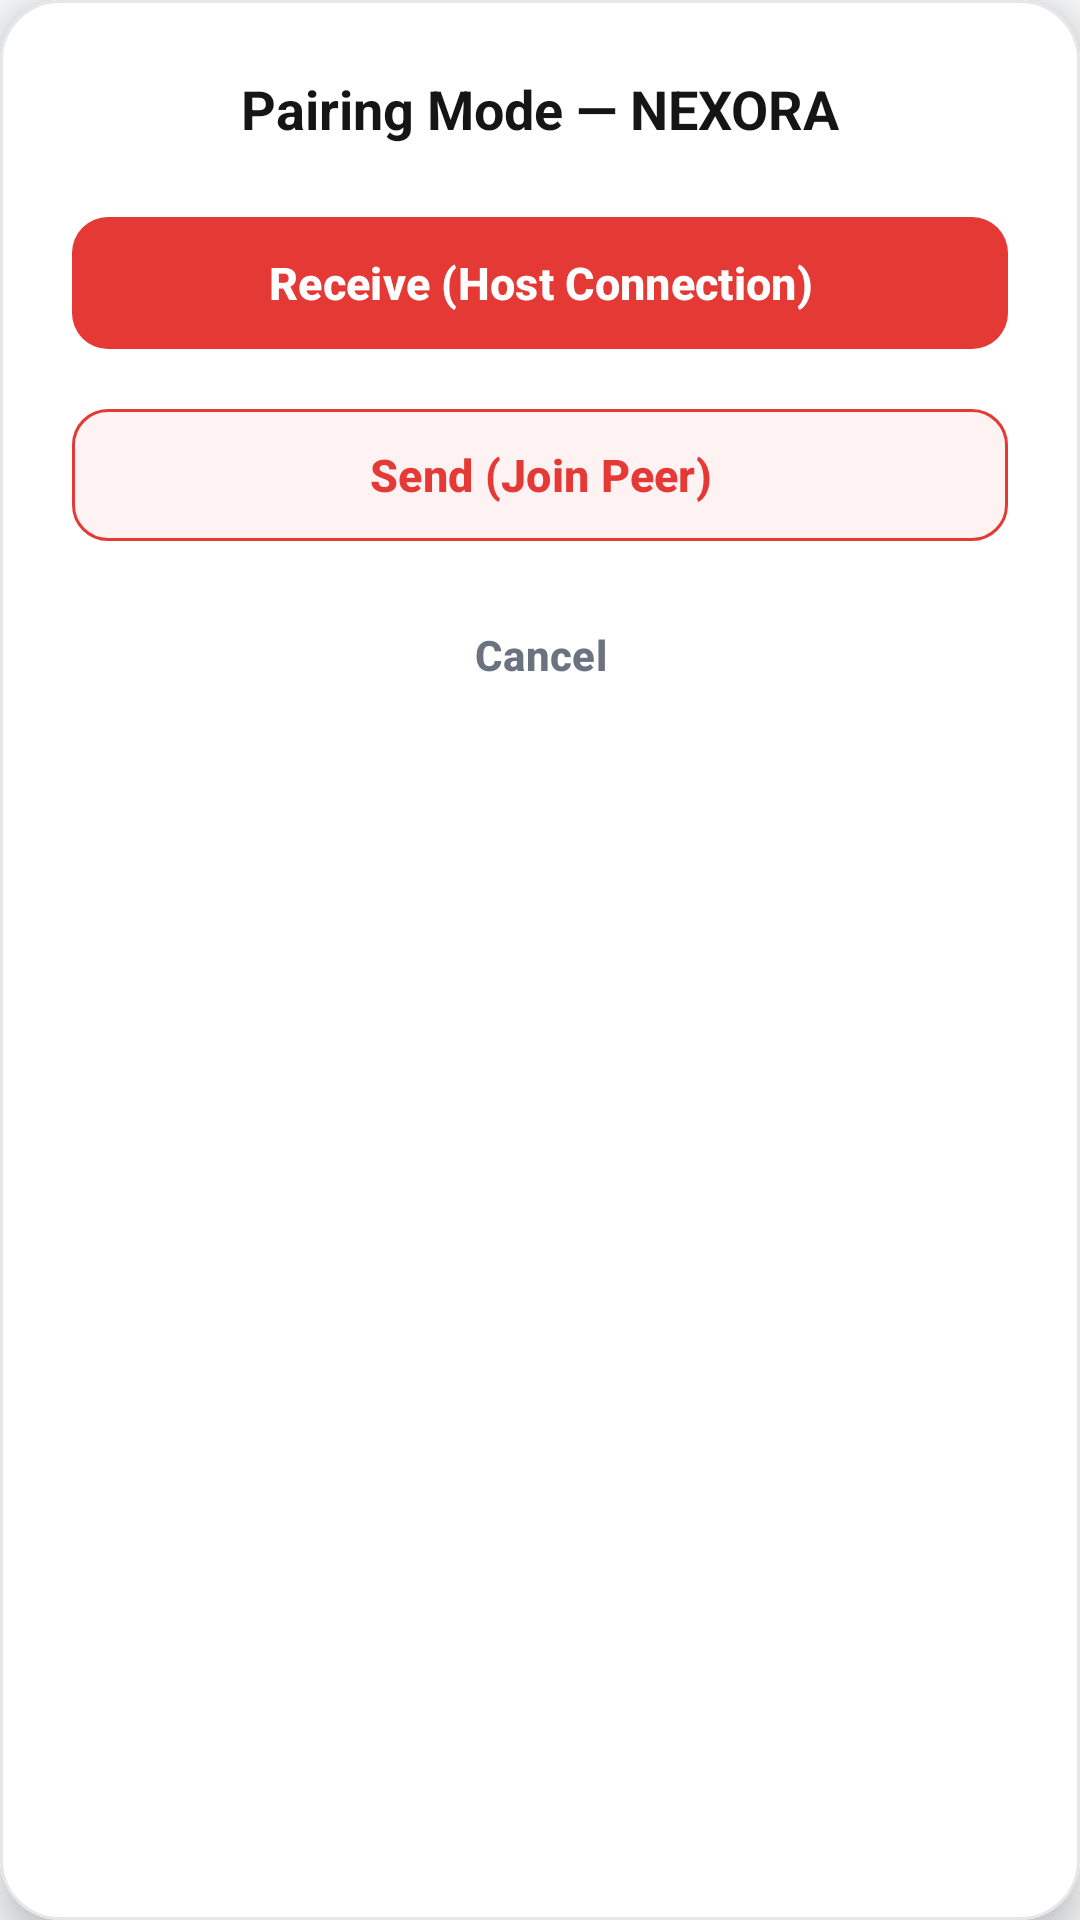

Here is an Android app screen rendered from its layout file. Give the layout XML and the strings, colors and styles it references.
<!-- AndroidManifest.xml: application theme Theme.PeerConnect -->
<!-- res/layout/dialog_pairing_mode.xml -->
<?xml version="1.0" encoding="utf-8"?>
<com.google.android.material.card.MaterialCardView xmlns:android="http://schemas.android.com/apk/res/android" xmlns:app="http://schemas.android.com/apk/res-auto"
    android:layout_width="match_parent"
    android:layout_height="wrap_content"
    android:layout_margin="16dp"
    app:cardBackgroundColor="@color/nexora_surface"
    app:cardCornerRadius="20dp"
    app:cardElevation="8dp"
    app:strokeColor="@color/nexora_border"
    app:strokeWidth="1dp">
    <LinearLayout
        android:orientation="vertical"
        android:padding="24dp"
        android:layout_width="match_parent"
        android:layout_height="wrap_content">
        <TextView
            android:textSize="18sp"
            android:textStyle="bold"
            android:textColor="@color/nexora_text_primary"
            android:gravity="center"
            android:id="@+id/dialogTitle"
            android:layout_width="match_parent"
            android:layout_height="wrap_content"
            android:text="Pairing Mode — NEXORA"/>
        <com.google.android.material.button.MaterialButton
            android:textSize="15sp"
            android:textStyle="bold"
            android:textColor="@color/white"
            android:id="@+id/btnReceiveHost"
            android:layout_width="match_parent"
            android:layout_height="52dp"
            android:layout_marginTop="20dp"
            android:text="Receive (Host Connection)"
            android:textAllCaps="false"
            app:backgroundTint="@color/nexora_red"
            app:cornerRadius="12dp"
            app:elevation="0dp"/>
        <com.google.android.material.button.MaterialButton
            android:textSize="15sp"
            android:textStyle="bold"
            android:textColor="@color/nexora_red"
            android:id="@+id/btnSendJoin"
            android:layout_width="match_parent"
            android:layout_height="52dp"
            android:layout_marginTop="12dp"
            android:text="Send (Join Peer)"
            android:textAllCaps="false"
            app:backgroundTint="@color/nexora_red_soft"
            app:cornerRadius="12dp"
            app:elevation="0dp"
            app:strokeColor="@color/nexora_red"
            app:strokeWidth="1dp"/>
        <com.google.android.material.button.MaterialButton
            android:textSize="14sp"
            android:textStyle="bold"
            android:textColor="@color/nexora_text_secondary"
            android:id="@+id/btnCancel"
            android:layout_width="match_parent"
            android:layout_height="44dp"
            android:layout_marginTop="12dp"
            android:text="Cancel"
            android:textAllCaps="false"
            style="@style/Widget.Material3.Button.TextButton"/>
    </LinearLayout>
</com.google.android.material.card.MaterialCardView>
<!-- resources referenced by this layout -->
<resources>
  <color name="nexora_border">#e5e7eb</color>
  <color name="nexora_red">#e53935</color>
  <color name="nexora_red_soft">#fef2f2</color>
  <color name="nexora_surface">#ffffff</color>
  <color name="nexora_text_primary">#151515</color>
  <color name="nexora_text_secondary">#6b7280</color>
  <color name="white">#ffffffff</color>
  <style name="Theme.PeerConnect" parent="Base.Theme.PeerConnect" />
  <style name="Base.Theme.PeerConnect" parent="Theme.Material3.Light.NoActionBar">
          <item name="android:windowBackground">@color/nexora_bg</item>
          <item name="android:statusBarColor">@color/nexora_surface</item>
          <item name="android:windowLightStatusBar">true</item>
          <item name="android:navigationBarColor">@color/nexora_surface</item>
          <item name="colorOnPrimary">@color/white</item>
          <item name="colorOnSecondary">@color/white</item>
          <item name="colorPrimary">@color/nexora_red</item>
          <item name="colorSecondary">@color/nexora_dark_red</item>
          <item name="colorSecondaryContainer">@color/nexora_green_soft</item>
      </style>
  <color name="nexora_bg">#f8f9fa</color>
  <color name="nexora_dark_red">#b71c1c</color>
  <color name="nexora_green_soft">#dcfce7</color>
</resources>
